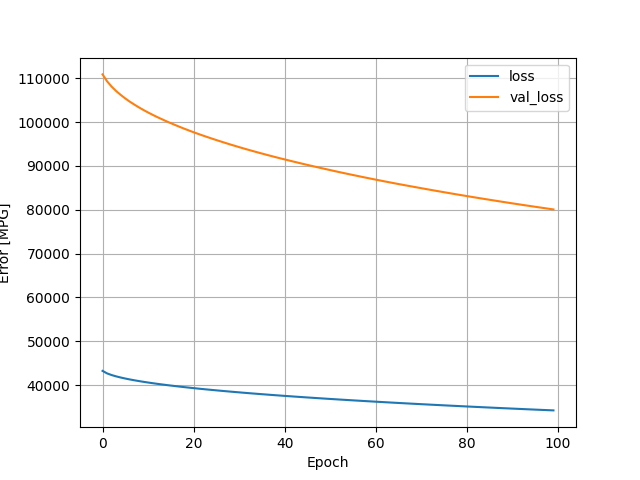

Source data for this figure (header and first rows):
, loss, val_loss, epoch
0, 43240, 110904, 0
1, 42660, 109318, 1
2, 42283, 108108, 2
3, 41980, 107089, 3
4, 41721, 106214, 4
5, 41491, 105408, 5
6, 41282, 104670, 6
7, 41089, 104006, 7
8, 40909, 103369, 8
9, 40741, 102770, 9
10, 40582, 102212, 10
11, 40430, 101678, 11
12, 40285, 101169, 12
13, 40148, 100690, 13
14, 40015, 100216, 14
15, 39886, 99770, 15
16, 39763, 99330, 16
17, 39642, 98901, 17
18, 39525, 98488, 18
19, 39412, 98088, 19
20, 39302, 97700, 20
21, 39195, 97326, 21
22, 39091, 96960, 22
23, 38989, 96606, 23
24, 38890, 96256, 24
25, 38792, 95916, 25
26, 38697, 95581, 26
27, 38604, 95254, 27
28, 38513, 94928, 28
29, 38423, 94614, 29
30, 38335, 94304, 30
31, 38248, 93999, 31
32, 38163, 93701, 32
33, 38080, 93409, 33
34, 37997, 93122, 34
35, 37917, 92840, 35
36, 37837, 92560, 36
37, 37759, 92288, 37
38, 37681, 92020, 38
39, 37605, 91755, 39
40, 37531, 91498, 40
41, 37457, 91242, 41
42, 37384, 90986, 42
43, 37312, 90735, 43
44, 37241, 90485, 44
45, 37170, 90242, 45
46, 37101, 90001, 46
47, 37033, 89761, 47
48, 36965, 89525, 48
49, 36898, 89293, 49
50, 36832, 89061, 50
51, 36766, 88829, 51
52, 36701, 88601, 52
53, 36637, 88381, 53
54, 36573, 88157, 54
55, 36510, 87939, 55
56, 36448, 87727, 56
57, 36387, 87509, 57
58, 36326, 87298, 58
59, 36265, 87091, 59
... 40 more rows
